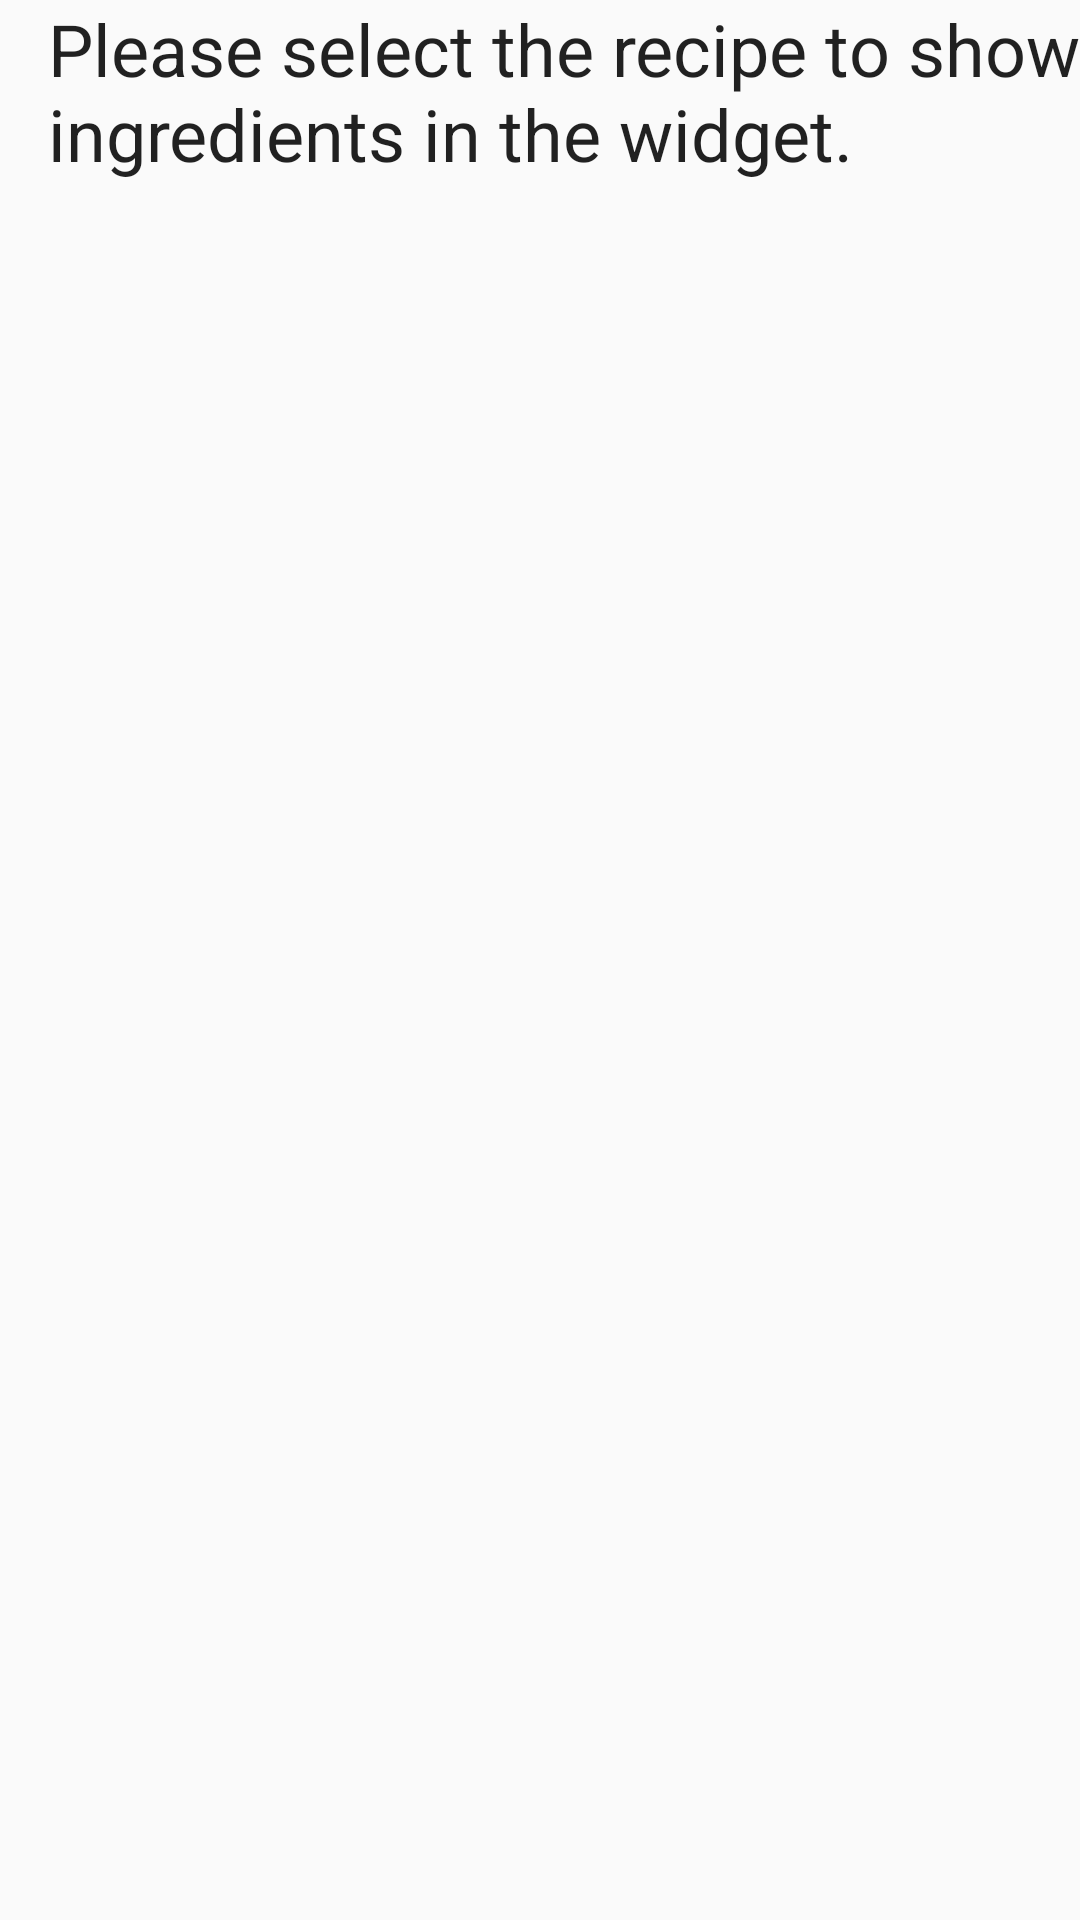

Layout XML and referenced resources for this Android screen:
<!-- AndroidManifest.xml: application theme AppTheme -->
<!-- res/layout/activity_widget_configuration.xml -->
<?xml version="1.0" encoding="utf-8"?>
<android.support.constraint.ConstraintLayout xmlns:android="http://schemas.android.com/apk/res/android"
    xmlns:app="http://schemas.android.com/apk/res-auto"
    xmlns:tools="http://schemas.android.com/tools"
    android:layout_width="match_parent"
    android:layout_height="match_parent"
    tools:context=".ui.widget.WidgetConfigurationActivity">

    <RadioGroup
        android:id="@+id/recipeNameRadioGroup"
        android:layout_width="142dp"
        android:layout_height="50dp"
        android:layout_marginTop="16dp"
        app:layout_constraintStart_toStartOf="@+id/textViewWidgetHeading"
        app:layout_constraintTop_toBottomOf="@+id/textViewWidgetHeading" />

    <TextView
        android:id="@+id/textViewWidgetHeading"
        android:layout_width="0dp"
        android:layout_height="wrap_content"
        android:layout_marginStart="16dp"
        android:layout_marginLeft="16dp"
        style="@style/Base.TextAppearance.AppCompat.Headline"
        android:text="@string/widget_recipe_selection_label"
        app:layout_constraintEnd_toEndOf="parent"
        app:layout_constraintStart_toStartOf="parent"
        app:layout_constraintTop_toTopOf="parent" />
</android.support.constraint.ConstraintLayout>
<!-- resources referenced by this layout -->
<resources>
  <string name="widget_recipe_selection_label">Please select the recipe to show ingredients in the widget.</string>
  <style name="AppTheme" parent="Theme.AppCompat.Light">
          
          <item name="colorPrimary">@color/colorPrimary</item>
          <item name="colorPrimaryDark">@color/colorPrimaryDark</item>
          <item name="colorAccent">@color/colorAccent</item>
          <item name="android:actionBarStyle">@style/MyActionBar</item>
          <item name="actionBarStyle">@style/MyActionBar</item>
      </style>
  <color name="colorPrimary">#e7e6e6</color>
  <color name="colorPrimaryDark">#c9c7c7</color>
  <color name="colorAccent">#ed3e2a</color>
  <style name="MyActionBar" parent="Widget.AppCompat.ActionBar">
          <item name="android:titleTextStyle">@style/MyActionBarTitleText</item>
          <item name="titleTextStyle">@style/MyActionBarTitleText</item>
      </style>
  <style name="MyActionBarTitleText" parent="@style/TextAppearance.AppCompat.Widget.ActionBar.Title">
          <item name="android:textColor">@color/primary_text</item>
          <item name="android:textStyle">bold</item>
          <item name="android:textSize">20sp</item>
          <item name="android:fontFamily" tools:ignore="NewApi">serif</item>
      </style>
  <color name="primary_text">#212121</color>
</resources>
